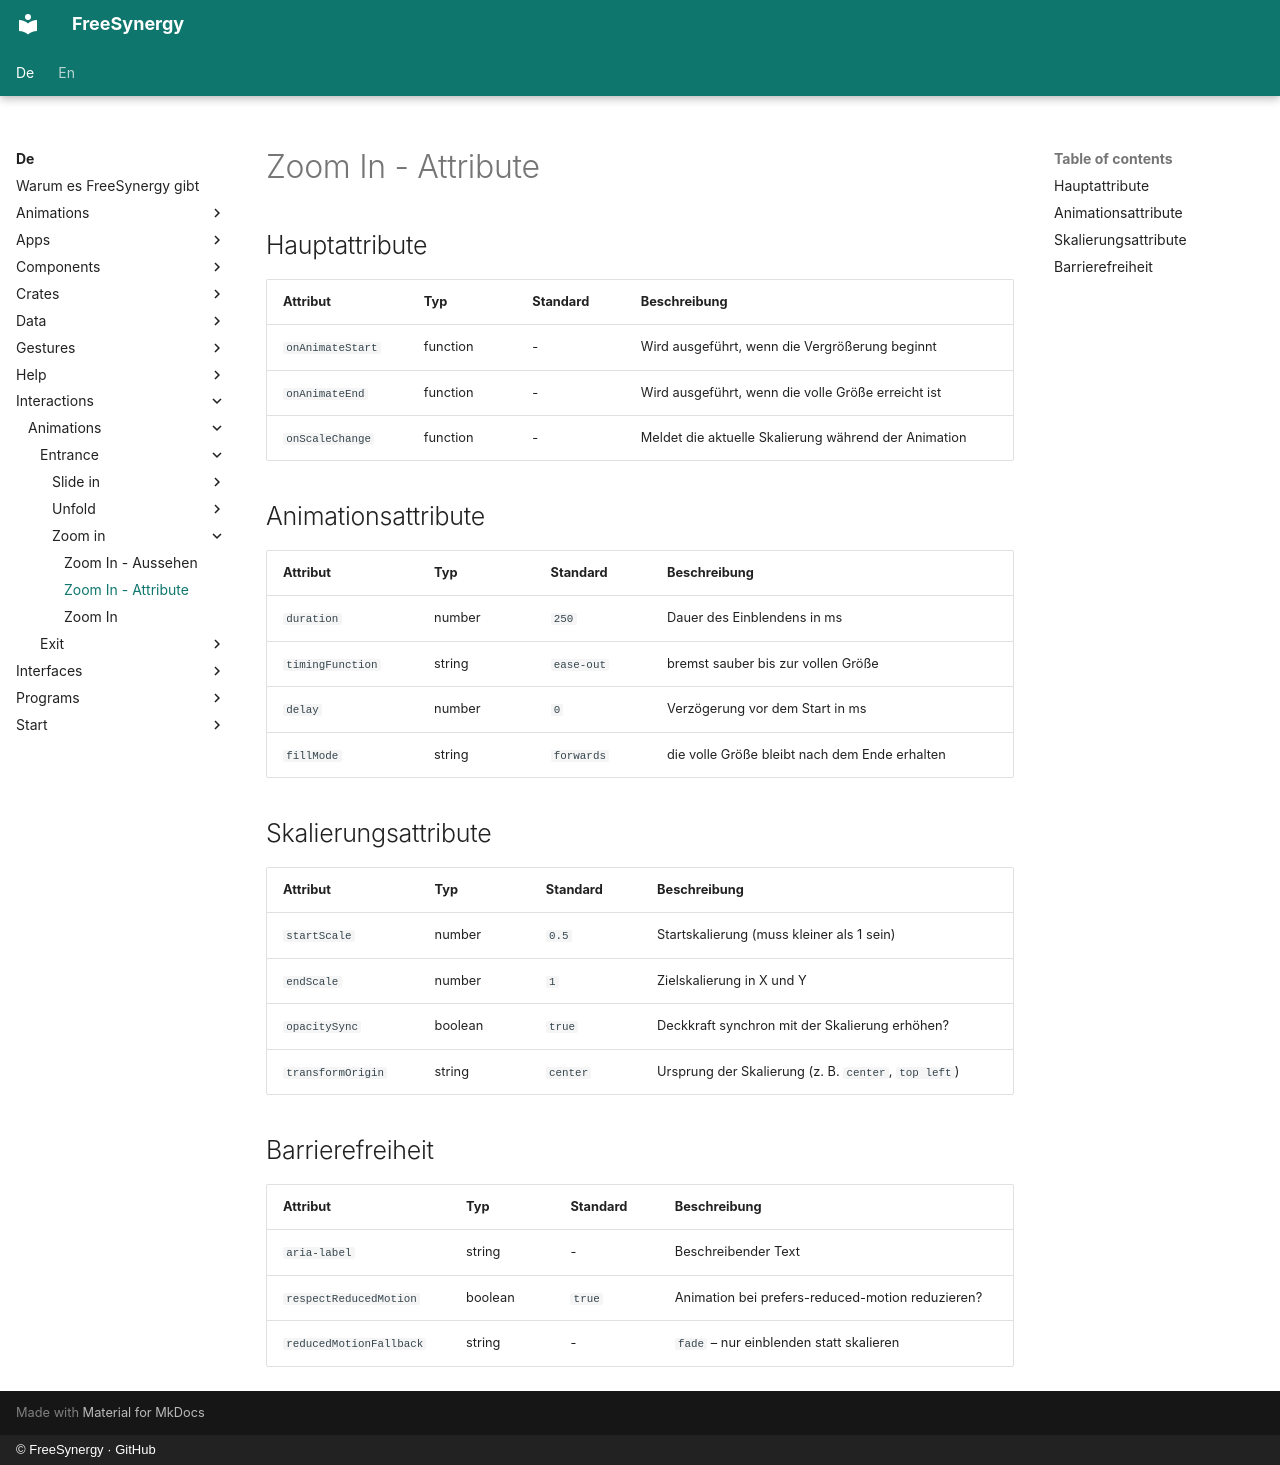

repository: FreeSynergy/fs-documentation · page: de/interactions/animations/entrance/zoom-in/attributes/index.html · generator: mkdocs · copyright: © FreeSynergy · GitHub

# Zoom In - Attribute

## Hauptattribute

| Attribut | Typ | Standard | Beschreibung |
|----------|-----|----------|--------------|
| `onAnimateStart` | function | - | Wird ausgeführt, wenn die Vergrößerung beginnt |
| `onAnimateEnd` | function | - | Wird ausgeführt, wenn die volle Größe erreicht ist |
| `onScaleChange` | function | - | Meldet die aktuelle Skalierung während der Animation |

## Animationsattribute

| Attribut | Typ | Standard | Beschreibung |
|----------|-----|----------|--------------|
| `duration` | number | `250` | Dauer des Einblendens in ms |
| `timingFunction` | string | `ease-out` | bremst sauber bis zur vollen Größe |
| `delay` | number | `0` | Verzögerung vor dem Start in ms |
| `fillMode` | string | `forwards` | die volle Größe bleibt nach dem Ende erhalten |

## Skalierungsattribute

| Attribut | Typ | Standard | Beschreibung |
|----------|-----|----------|--------------|
| `startScale` | number | `0.5` | Startskalierung (muss kleiner als 1 sein) |
| `endScale` | number | `1` | Zielskalierung in X und Y |
| `opacitySync` | boolean | `true` | Deckkraft synchron mit der Skalierung erhöhen? |
| `transformOrigin` | string | `center` | Ursprung der Skalierung (z. B. `center`, `top left`) |

## Barrierefreiheit

| Attribut | Typ | Standard | Beschreibung |
|----------|-----|----------|--------------|
| `aria-label` | string | - | Beschreibender Text |
| `respectReducedMotion` | boolean | `true` | Animation bei prefers-reduced-motion reduzieren? |
| `reducedMotionFallback` | string | - | `fade` – nur einblenden statt skalieren |
